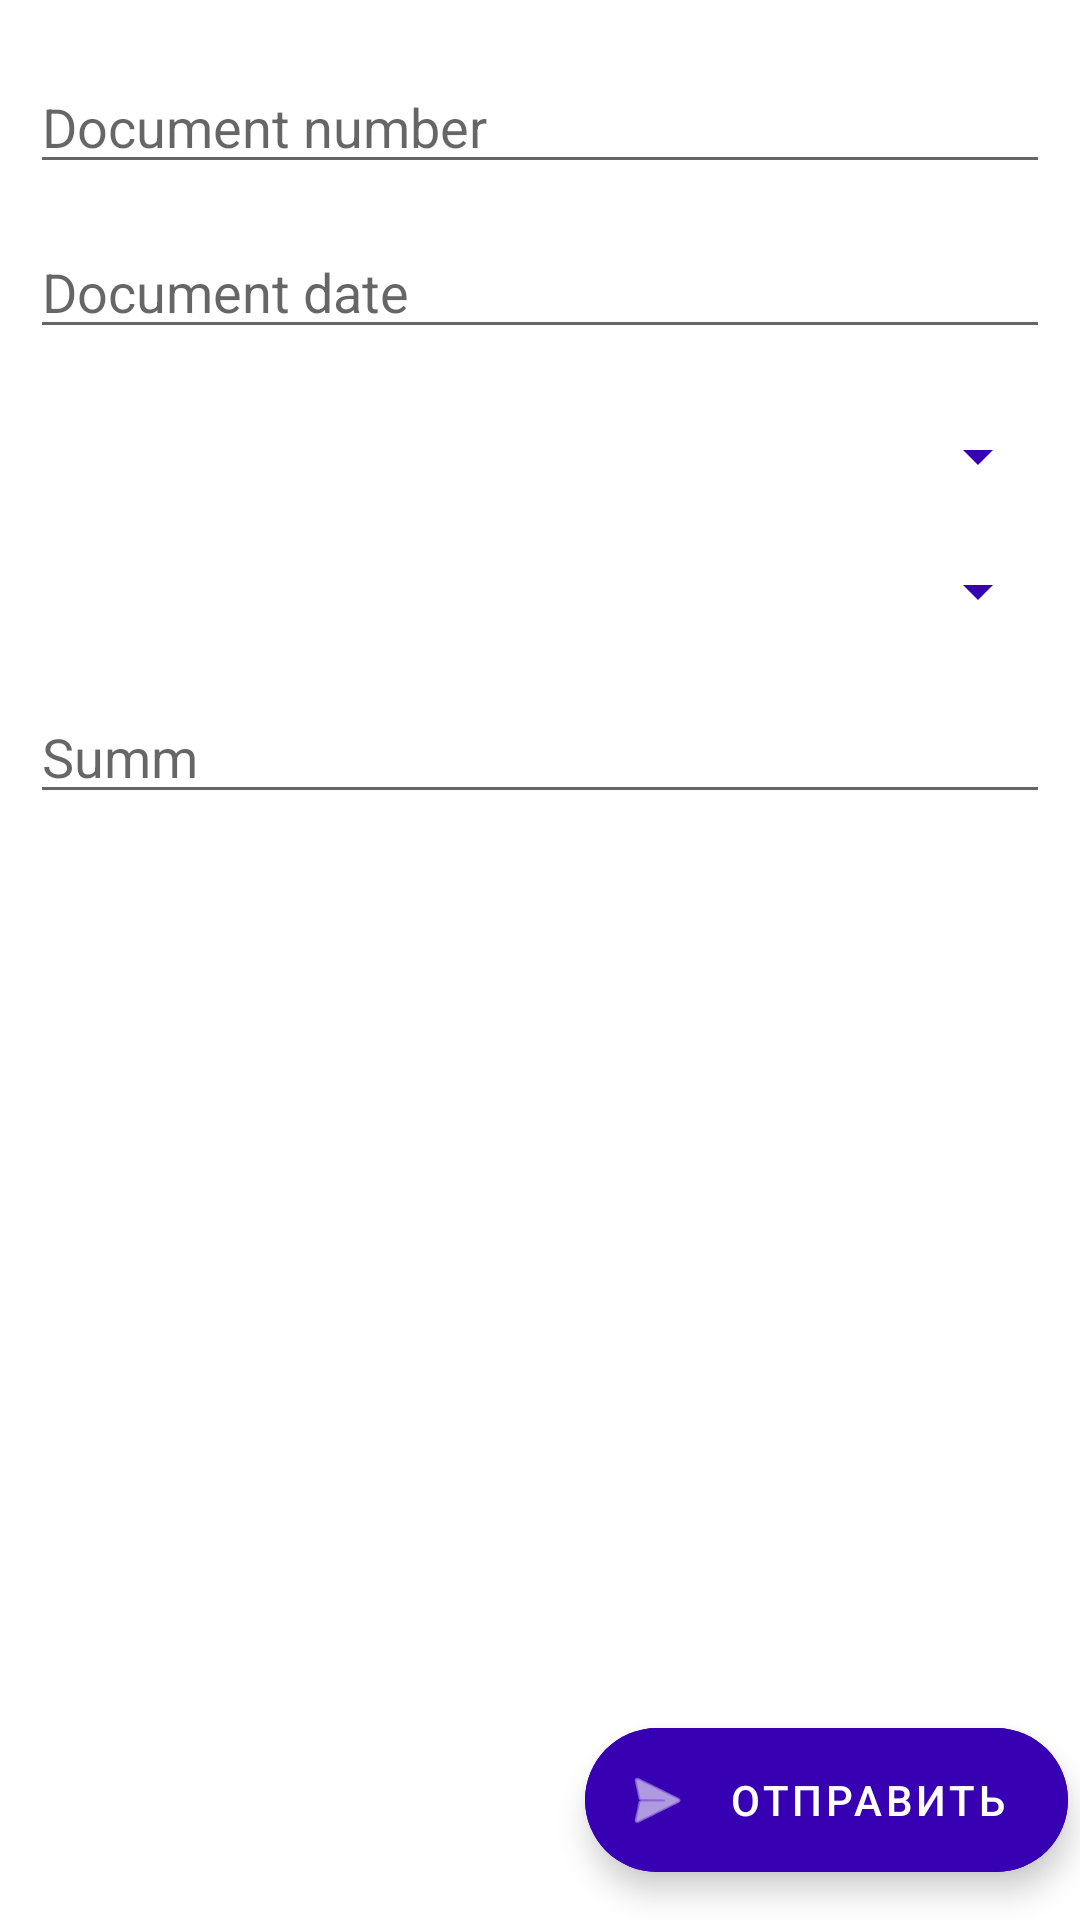

Reconstruct the res/layout file that produces this screen, plus the resources it refers to.
<!-- AndroidManifest.xml: application theme Theme.TestApplication -->
<!-- res/layout/second_activity.xml -->
<?xml version="1.0" encoding="utf-8"?>
<androidx.constraintlayout.widget.ConstraintLayout xmlns:android="http://schemas.android.com/apk/res/android"
    xmlns:app="http://schemas.android.com/apk/res-auto"
    xmlns:tools="http://schemas.android.com/tools"
    android:layout_width="match_parent"
    android:layout_height="match_parent"
    android:background="@color/primary_dark_material_dark"
    android:backgroundTint="#FFFFFF"
    android:visibility="visible"
    tools:context="testapplication.MainActivity"
    tools:visibility="visible">

    <EditText
        android:id="@+id/edit_docnum"
        android:layout_width="match_parent"
        android:layout_height="wrap_content"
        android:layout_marginLeft="10dp"
        android:layout_marginTop="20dp"
        android:layout_marginRight="10dp"
        android:autofillHints=""
        android:hint="@string/document_number"
        app:layout_constraintStart_toStartOf="parent"
        app:layout_constraintTop_toTopOf="parent" />

    <EditText
        android:id="@+id/edit_date"
        android:layout_width="match_parent"
        android:layout_height="wrap_content"
        android:layout_marginLeft="10dp"
        android:layout_marginTop="55dp"
        android:layout_marginRight="10dp"
        android:hint="@string/document_date"
        app:layout_constraintStart_toStartOf="parent"
        app:layout_constraintTop_toTopOf="@id/edit_docnum" />

    <Spinner
        android:id="@+id/spin_count"
        android:layout_width="match_parent"
        android:layout_height="wrap_content"
        android:layout_marginLeft="10dp"
        android:layout_marginTop="65dp"
        android:layout_marginRight="10dp"
        android:backgroundTint="@color/purple_700"
        android:hint="@string/account_number"
        android:outlineAmbientShadowColor="@color/purple_700"
        app:layout_constraintStart_toStartOf="parent"
        app:layout_constraintTop_toTopOf="@id/edit_date" />

    <Spinner
        android:id="@+id/spin_val"
        android:layout_width="match_parent"
        android:layout_height="wrap_content"
        android:layout_marginLeft="10dp"
        android:layout_marginTop="45dp"
        android:layout_marginRight="10dp"
        android:backgroundTint="@color/purple_700"
        android:hint="@string/account_number"
        android:outlineSpotShadowColor="@color/purple_700"
        app:layout_constraintStart_toStartOf="parent"
        app:layout_constraintTop_toTopOf="@id/spin_count" />

    <EditText
        android:id="@+id/edit_summ"
        android:layout_width="match_parent"
        android:layout_height="wrap_content"
        android:layout_marginLeft="10dp"
        android:layout_marginTop="45dp"
        android:layout_marginRight="10dp"
        android:hint="@string/summ"
        app:layout_constraintStart_toStartOf="parent"
        app:layout_constraintTop_toTopOf="@id/spin_val" />

    <com.google.android.material.floatingactionbutton.ExtendedFloatingActionButton
        android:id="@+id/fab_2"
        android:layout_width="wrap_content"
        android:layout_height="wrap_content"
        android:layout_marginEnd="4dp"
        android:layout_marginBottom="16dp"
        android:backgroundTint="@color/purple_700"
        android:text="@string/send"
        android:textColor="@color/primary_dark_material_dark"
        app:icon="@android:drawable/ic_menu_send"
        app:iconTint="#ffffff"
        app:layout_constraintBottom_toBottomOf="parent"
        app:layout_constraintEnd_toEndOf="parent" />

</androidx.constraintlayout.widget.ConstraintLayout>
<!-- resources referenced by this layout -->
<resources>
  <color name="primary_dark_material_dark">#ffffff </color>
  <color name="purple_700">#FF3700B3</color>
  <string name="account_number">Account number</string>
  <string name="document_date">Document date</string>
  <string name="document_number">Document number</string>
  <string name="send">Отправить</string>
  <string name="summ">Summ</string>
  <style name="Theme.TestApplication" parent="Theme.MaterialComponents.DayNight.DarkActionBar">
          
          <item name="android:colorPrimaryDark">@color/purple_500</item>
          <item name="colorPrimaryVariant">@color/purple_700</item>
          <item name="colorOnPrimary">@color/white</item>
          
          <item name="colorSecondary">@color/teal_200</item>
          <item name="colorSecondaryVariant">@color/teal_700</item>
          <item name="colorOnSecondary">@color/black</item>
          
          <item name="android:statusBarColor" tools:targetApi="l">?attr/colorPrimaryVariant</item>
          
      </style>
  <color name="purple_500">#FF6200EE</color>
  <color name="white">#FFFFFFFF</color>
  <color name="teal_200">#FF03DAC5</color>
  <color name="teal_700">#FF018786</color>
  <color name="black">#FF000000</color>
</resources>
